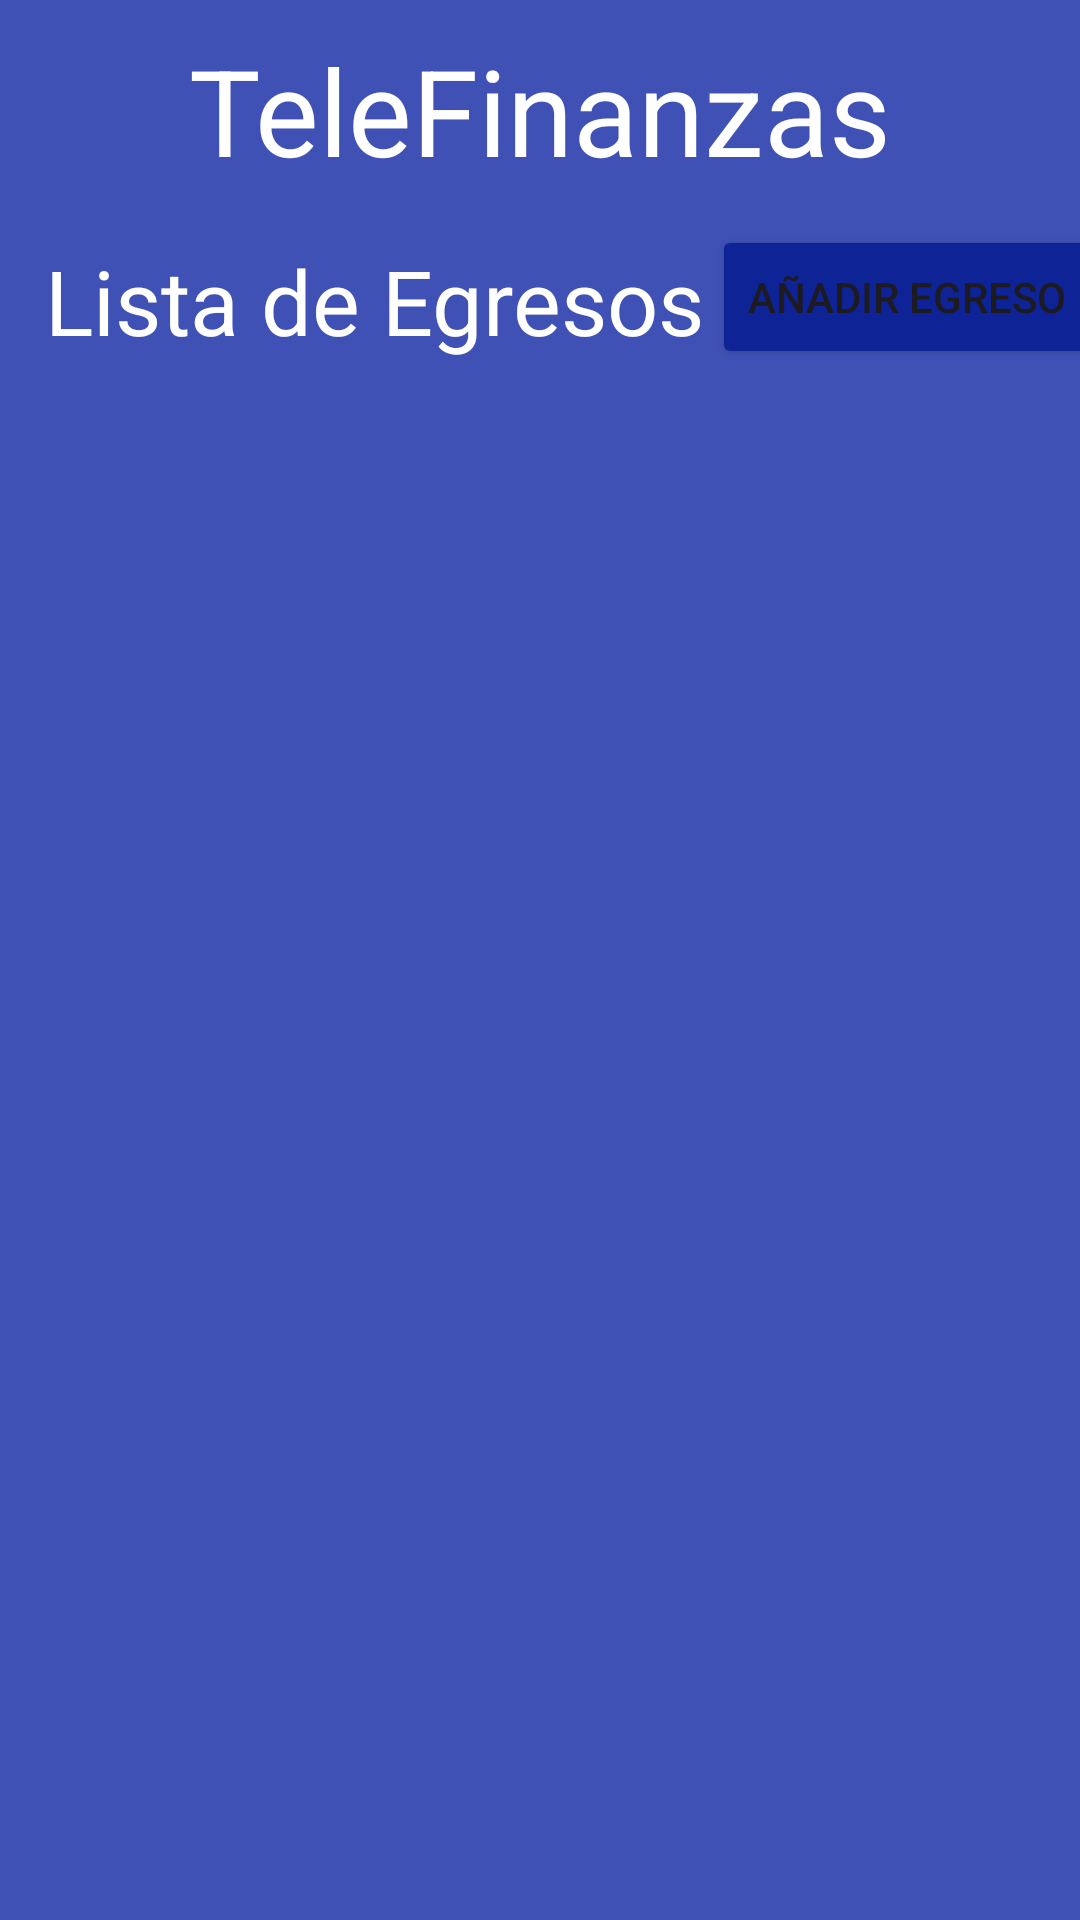

Layout XML and referenced resources for this Android screen:
<!-- AndroidManifest.xml: application theme Theme.Lab6_IoT -->
<!-- res/layout/fragment_egresos.xml -->
<?xml version="1.0" encoding="utf-8"?>
<androidx.constraintlayout.widget.ConstraintLayout xmlns:android="http://schemas.android.com/apk/res/android"
    xmlns:app="http://schemas.android.com/apk/res-auto"
    xmlns:tools="http://schemas.android.com/tools"
    android:layout_width="match_parent"
    android:layout_height="match_parent"
    android:background="#3F51B5"
    tools:context=".EgresosFragment">

    <TextView
        android:layout_width="wrap_content"
        android:layout_height="wrap_content"
        android:layout_marginTop="10dp"
        android:text="TeleFinanzas"
        android:textColor="@color/white"
        android:textSize="40dp"
        app:layout_constraintEnd_toEndOf="parent"
        app:layout_constraintStart_toStartOf="parent"
        app:layout_constraintTop_toTopOf="parent" />

    <TextView
        android:id="@+id/textView2"
        android:layout_width="wrap_content"
        android:layout_height="wrap_content"
        android:layout_marginTop="80dp"
        android:text="Lista de Egresos"
        android:layout_marginLeft="15dp"
        android:textColor="@color/white"
        android:textSize="30sp"
        app:layout_constraintStart_toStartOf="parent"
        app:layout_constraintTop_toTopOf="parent" />

    <Button
        android:id="@+id/button2"
        android:layout_width="wrap_content"
        android:layout_height="wrap_content"
        android:layout_marginLeft="10dp"
        android:layout_marginTop="75dp"
        android:backgroundTint="#0E2395"
        android:text="Añadir Egreso"
        app:layout_constraintEnd_toEndOf="parent"
        app:layout_constraintStart_toEndOf="@+id/textView2"
        app:layout_constraintTop_toTopOf="parent" />

    <androidx.recyclerview.widget.RecyclerView
        android:id="@+id/recyclerview_egresos"
        android:layout_width="match_parent"
        android:layout_height="match_parent"
        android:layout_marginTop="145dp"
        app:layout_constraintEnd_toEndOf="parent"
        app:layout_constraintStart_toStartOf="parent"
        app:layout_constraintTop_toBottomOf="@+id/textView2" />

</androidx.constraintlayout.widget.ConstraintLayout>
<!-- resources referenced by this layout -->
<resources>
  <style name="Theme.Lab6_IoT" parent="Base.Theme.Lab6_IoT" />
  <style name="Base.Theme.Lab6_IoT" parent="Theme.Material3.DayNight.NoActionBar">
          
          
      </style>
  <!-- not gathered from this repository: default colours our renderer supplied (Android Studio template values) -->
  <color name="white">#FFFFFFFF</color>
</resources>
